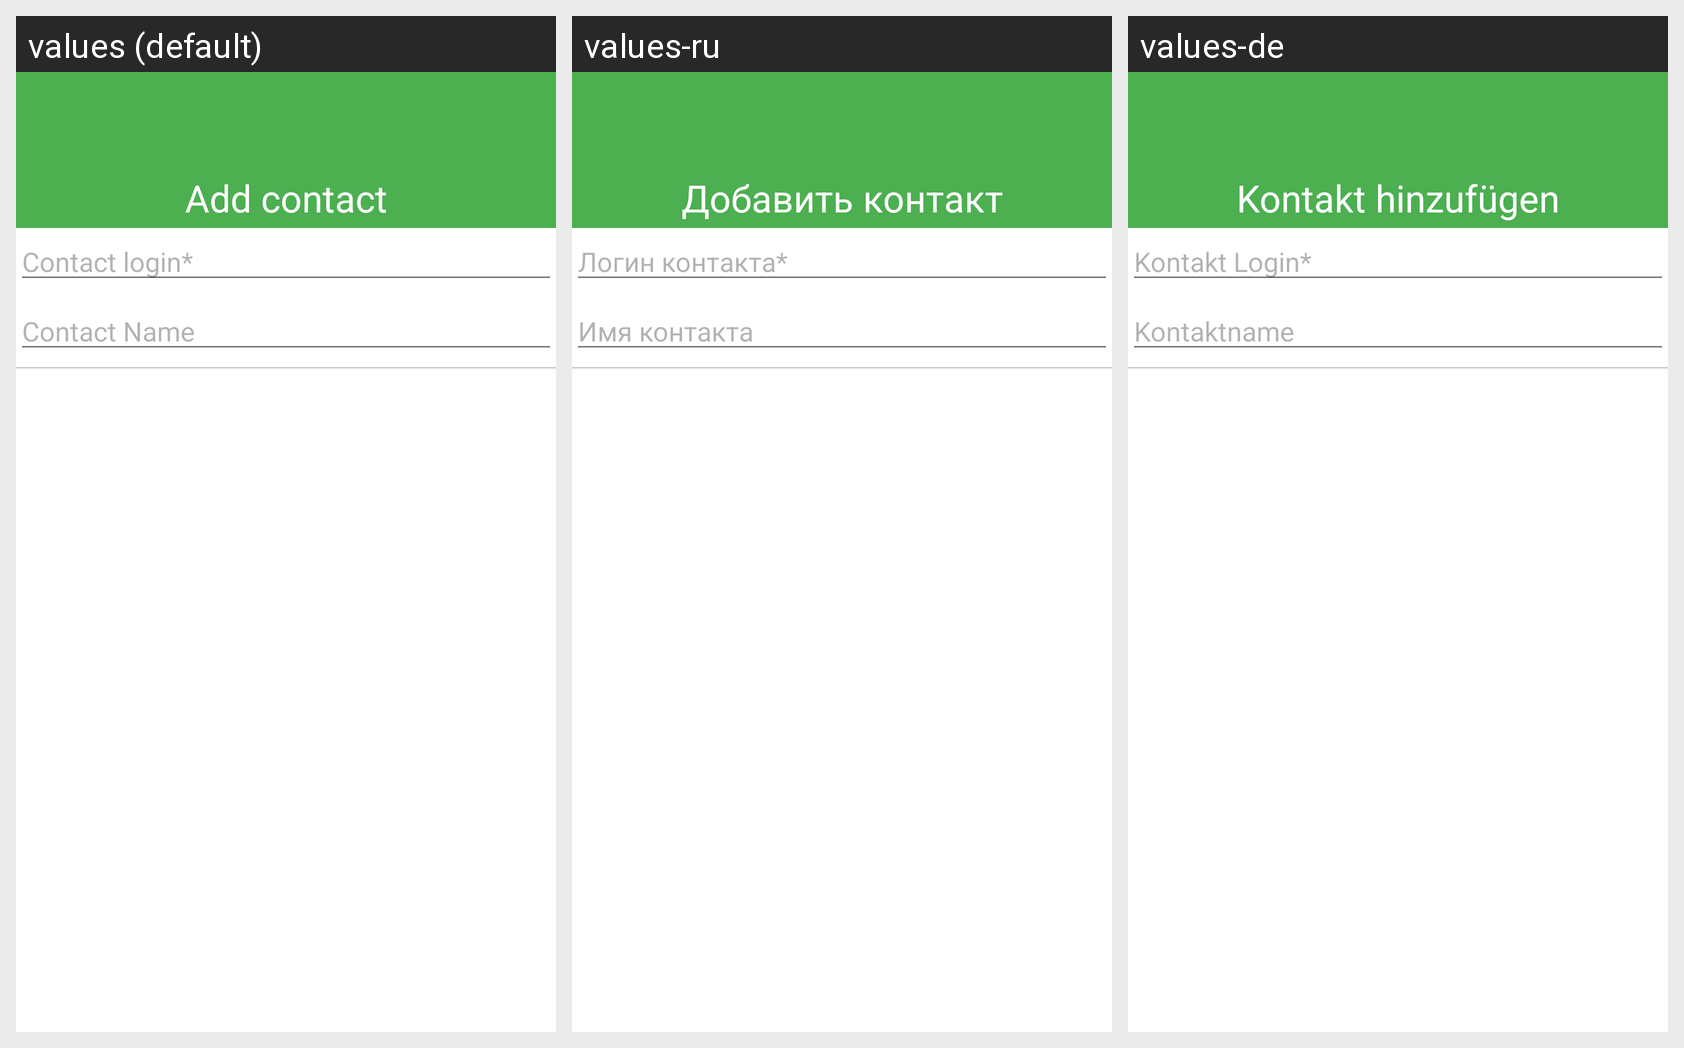

Translations of the strings shown on this Android screen, per locale in the grid:
Android screen res/layout/search_add_user_activity.xml rendered under 3 locales, left to right: values (default), values-ru, values-de. Device: Nexus 5 (rendered at 1080×1920; each locale shown at half size, 540×960, under a caption strip naming it); theme AppTheme.
Strings drawn on this screen, with the default value and each locale's value (text and hints the layout hard-codes, and strings that could not be matched under every locale, appear in the picture but are not listed):

title_add_contact
  values: Add contact
  values-ru: Добавить контакт
  values-de: Kontakt hinzufügen

hint_contact_login
  values: Contact login*
  values-ru: Логин контакта*
  values-de: Kontakt Login*

hint_contact_name
  values: Contact Name
  values-ru: Имя контакта
  values-de: Kontaktname
